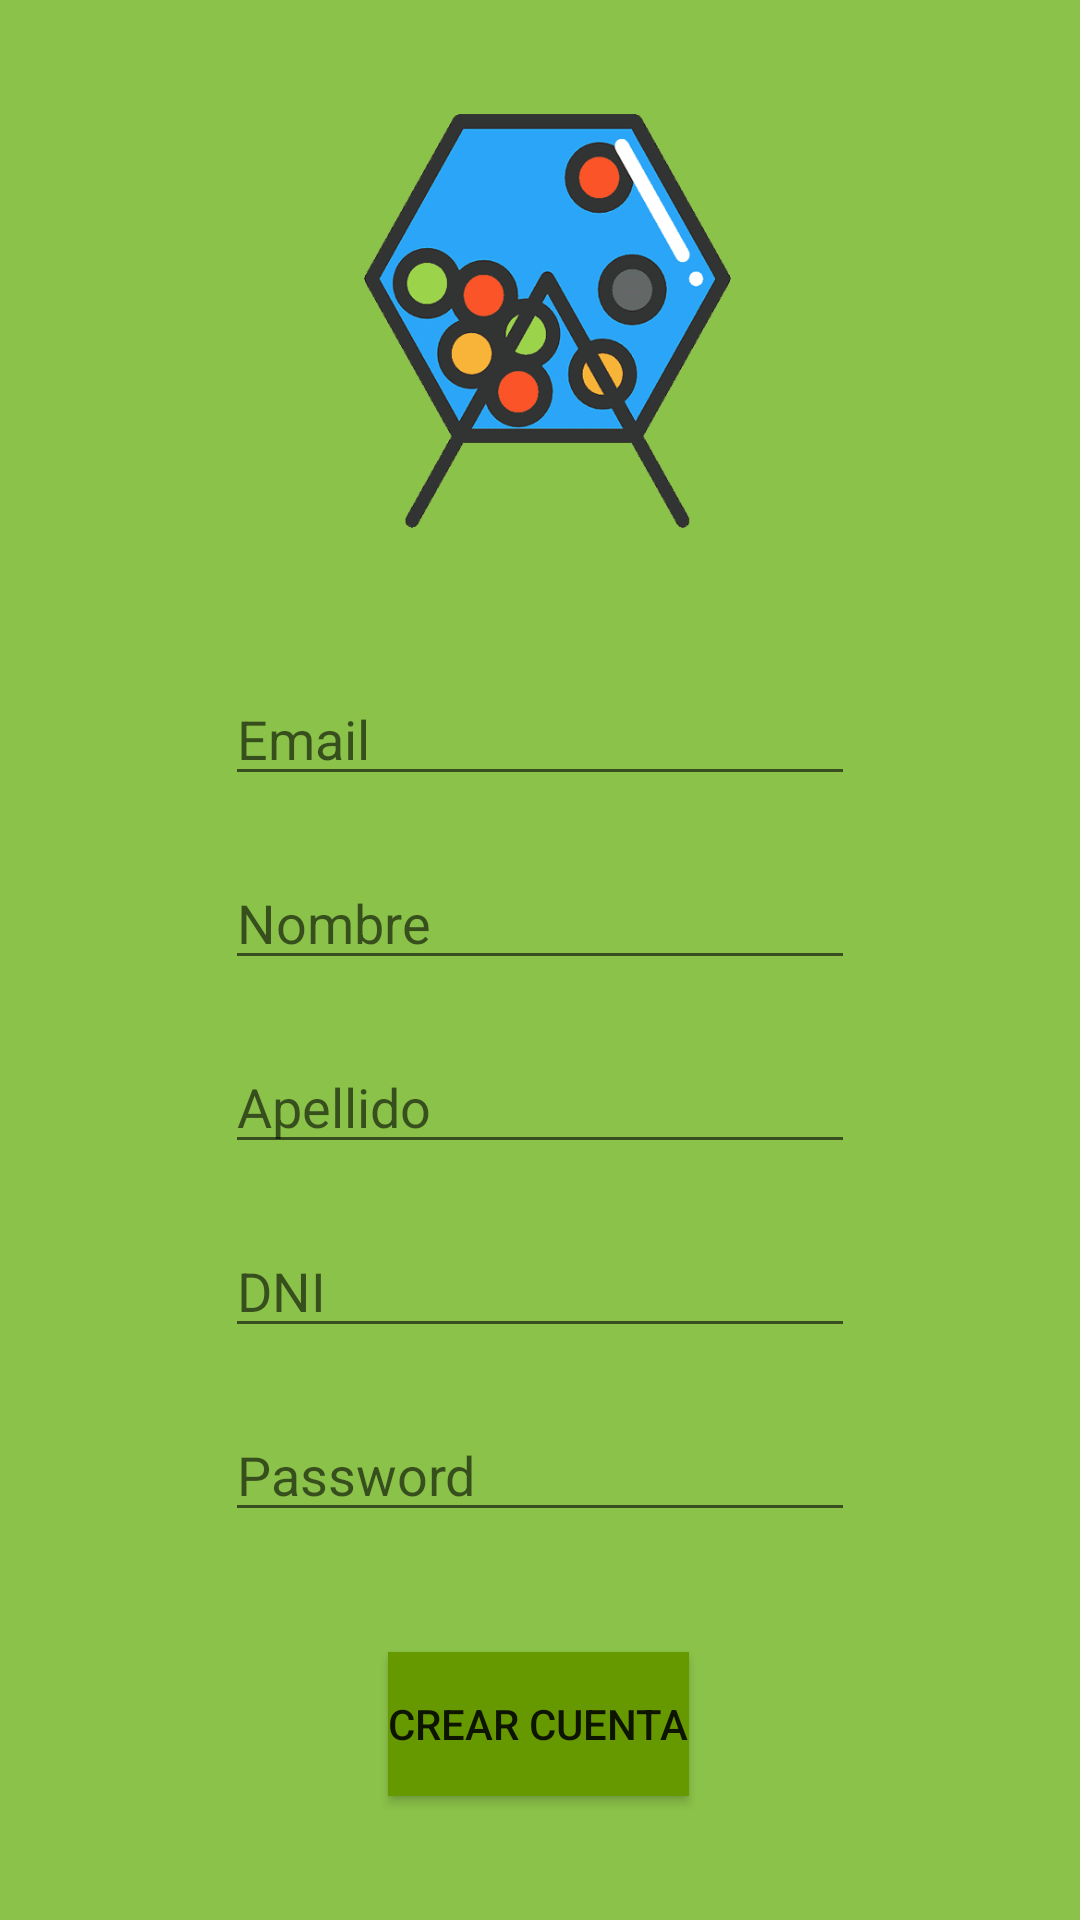

The Android layout XML behind this screen, and the referenced resources:
<!-- AndroidManifest.xml: application theme Theme.LoteriaApp -->
<!-- res/layout/activity_register.xml -->
<?xml version="1.0" encoding="utf-8"?>

<androidx.constraintlayout.widget.ConstraintLayout xmlns:android="http://schemas.android.com/apk/res/android"
    xmlns:app="http://schemas.android.com/apk/res-auto"
    xmlns:tools="http://schemas.android.com/tools"
    android:layout_width="match_parent"
    android:layout_height="match_parent"
    tools:context=".views.RegisterActivity"
    android:background="#8BC34A">

    <EditText
        android:id="@+id/etRegisterEmail"
        android:layout_width="wrap_content"
        android:layout_height="wrap_content"
        android:layout_marginTop="40dp"
        android:ems="10"
        android:hint="Email"
        android:inputType="textEmailAddress"
        app:layout_constraintEnd_toEndOf="parent"
        app:layout_constraintStart_toStartOf="parent"
        app:layout_constraintTop_toBottomOf="@+id/imageView" />

    <EditText
        android:id="@+id/etRegisterName"
        android:layout_width="wrap_content"
        android:layout_height="wrap_content"
        android:layout_marginTop="20dp"
        android:ems="10"
        android:hint="Nombre"
        android:inputType="textPersonName"
        app:layout_constraintEnd_toEndOf="parent"
        app:layout_constraintStart_toStartOf="parent"
        app:layout_constraintTop_toBottomOf="@+id/etRegisterEmail" />

    <EditText
        android:id="@+id/etRegisterSurname"
        android:layout_width="wrap_content"
        android:layout_height="wrap_content"
        android:layout_marginTop="20dp"
        android:ems="10"
        android:hint="Apellido"
        android:inputType="text"
        app:layout_constraintEnd_toEndOf="parent"
        app:layout_constraintStart_toStartOf="parent"
        app:layout_constraintTop_toBottomOf="@+id/etRegisterName" />

    <EditText
        android:id="@+id/etRegisterDni"
        android:layout_width="wrap_content"
        android:layout_height="wrap_content"
        android:layout_marginTop="20dp"
        android:ems="10"
        android:hint="DNI"
        android:inputType="text"
        app:layout_constraintEnd_toEndOf="parent"
        app:layout_constraintStart_toStartOf="parent"
        app:layout_constraintTop_toBottomOf="@+id/etRegisterSurname" />

    <EditText
        android:id="@+id/etRegisterPassword"
        android:layout_width="wrap_content"
        android:layout_height="wrap_content"
        android:layout_marginTop="20dp"
        android:ems="10"
        android:hint="Password"
        android:inputType="textPassword"
        app:layout_constraintEnd_toEndOf="parent"
        app:layout_constraintStart_toStartOf="parent"
        app:layout_constraintTop_toBottomOf="@+id/etRegisterDni" />

    <ImageView
        android:id="@+id/imageView"
        android:layout_width="201dp"
        android:layout_height="154dp"
        android:layout_marginTop="30dp"
        app:layout_constraintEnd_toEndOf="parent"
        app:layout_constraintStart_toStartOf="parent"
        app:layout_constraintTop_toTopOf="parent"
        android:src="@drawable/icon" />

    <Button
        android:id="@+id/btnRegisterRegister"
        android:layout_width="wrap_content"
        android:layout_height="wrap_content"
        android:layout_marginTop="40dp"
        android:background="@android:color/holo_green_dark"
        android:text="Crear cuenta"
        app:layout_constraintEnd_toEndOf="parent"
        app:layout_constraintHorizontal_bias="0.498"
        app:layout_constraintStart_toStartOf="parent"
        app:layout_constraintTop_toBottomOf="@+id/etRegisterPassword" />
</androidx.constraintlayout.widget.ConstraintLayout>
<!-- resources referenced by this layout -->
<resources>
  <!-- drawable icon: png bitmap (drawable, 74651 bytes) -->
  <style name="Theme.LoteriaApp" parent="Theme.MaterialComponents.DayNight.DarkActionBar">
          
          <item name="colorPrimary">@color/purple_500</item>
          <item name="colorPrimaryVariant">@color/purple_700</item>
          <item name="colorOnPrimary">@color/white</item>
          
          <item name="colorSecondary">@color/teal_200</item>
          <item name="colorSecondaryVariant">@color/teal_700</item>
          <item name="colorOnSecondary">@color/black</item>
          
          <item name="android:statusBarColor" tools:targetApi="l">?attr/colorPrimaryVariant</item>
          
      </style>
  <!-- not gathered from this repository: default colours our renderer supplied (Android Studio template values) -->
  <color name="purple_500">#FF6200EE</color>
  <color name="purple_700">#FF3700B3</color>
  <color name="teal_200">#FF03DAC5</color>
  <color name="teal_700">#FF018786</color>
  <color name="black">#FF000000</color>
  <color name="white">#FFFFFFFF</color>
</resources>
